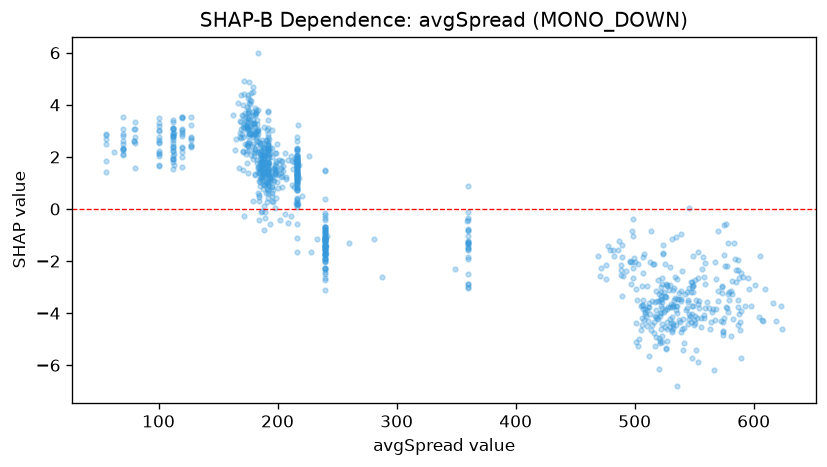

The file beside this chart, header and first rows:
feature_value, shap_value
498.3, -2.258
487.2, -1.213
496.7, -2.882
477.2, -1.408
471.1, -2.585
479.2, -1.574
482.3, -1.802
471.8, -2.254
475.6, -2.166
469.6, -1.788
495.7, -2.013
475.7, -2.689
481.7, -1.562
489.0, -3.353
488.4, -2.356
492.7, -2.383
502.1, -3.51
500.3, -2.036
490.5, -2.564
485.6, -1.589
495.9, -2.021
515.1, -2.098
501.3, -3.073
489.6, -1.391
501.1, -5.115
511.8, -3.756
489.5, -1.843
503.7, -5.008
488.7, -2.517
512.2, -3.627
499.3, -1.869
488.8, -2.16
497.7, -2.033
498.7, -2.633
514.5, -3.525
519.1, -3.517
510.2, -3.872
526.7, -2.881
538.9, -3.54
522.4, -4.602
531.7, -1.162
504.9, -3.708
502.5, -2.118
507.0, -1.839
507.1, -3.849
514.2, -4.456
505.9, -2.958
506.1, -4.204
510.5, -4.475
527.0, -2.903
505.9, -4.438
517.5, -3.167
543.7, -3.807
521.7, -3.448
521.7, -3.324
521.4, -5.06
512.6, -2.02
514.1, -4.657
529.5, -4.239
516.7, -3.556
... 869 more rows
